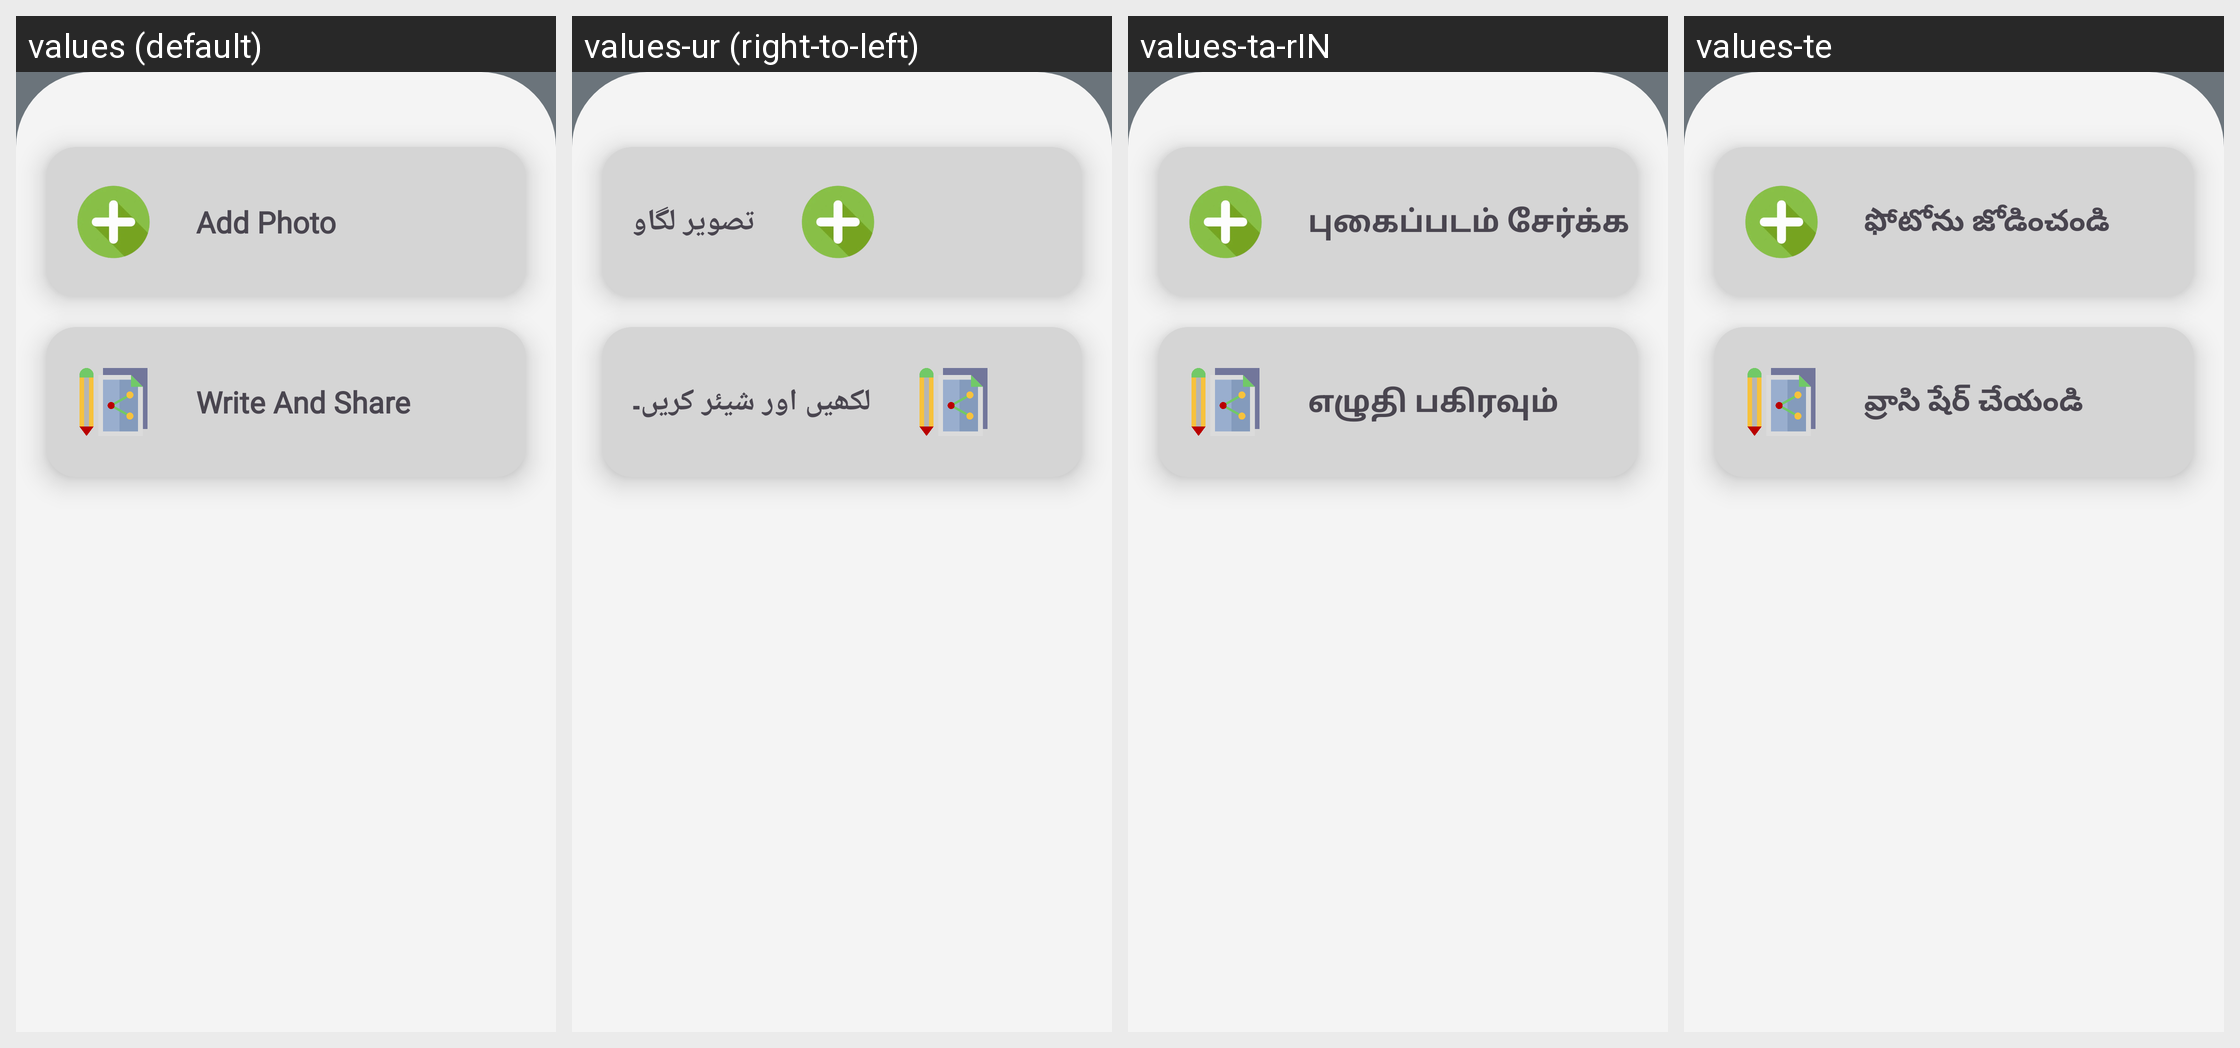

Strings drawn on this Android screen and how each of the app's shown locales translates them:
Android screen res/layout/lytaddfeed.xml rendered under 4 locales, left to right: values (default), values-ur (right-to-left), values-ta-rIN, values-te. Device: Nexus 5 (rendered at 1080×1920; each locale shown at half size, 540×960, under a caption strip naming it); theme Theme.AgricultureManagmentApp.
Other locales in the repository, not shown: values-bn-rIN, values-en, values-gu, values-hi, values-kn, values-ml, values-mr, values-pa-rIN.
Strings drawn on this screen, with the default value and each locale's value (text and hints the layout hard-codes, and strings that could not be matched under every locale, appear in the picture but are not listed):

add_Photo
  values: Add Photo
  values-ur: تصویر لگاو
  values-ta-rIN: புகைப்படம் சேர்க்க
  values-te: ఫోటోను జోడించండి

Write_Share
  values: Write And Share
  values-ur: لکھیں اور شیئر کریں۔
  values-ta-rIN: எழுதி பகிரவும்
  values-te: వ్రాసి షేర్ చేయండి
